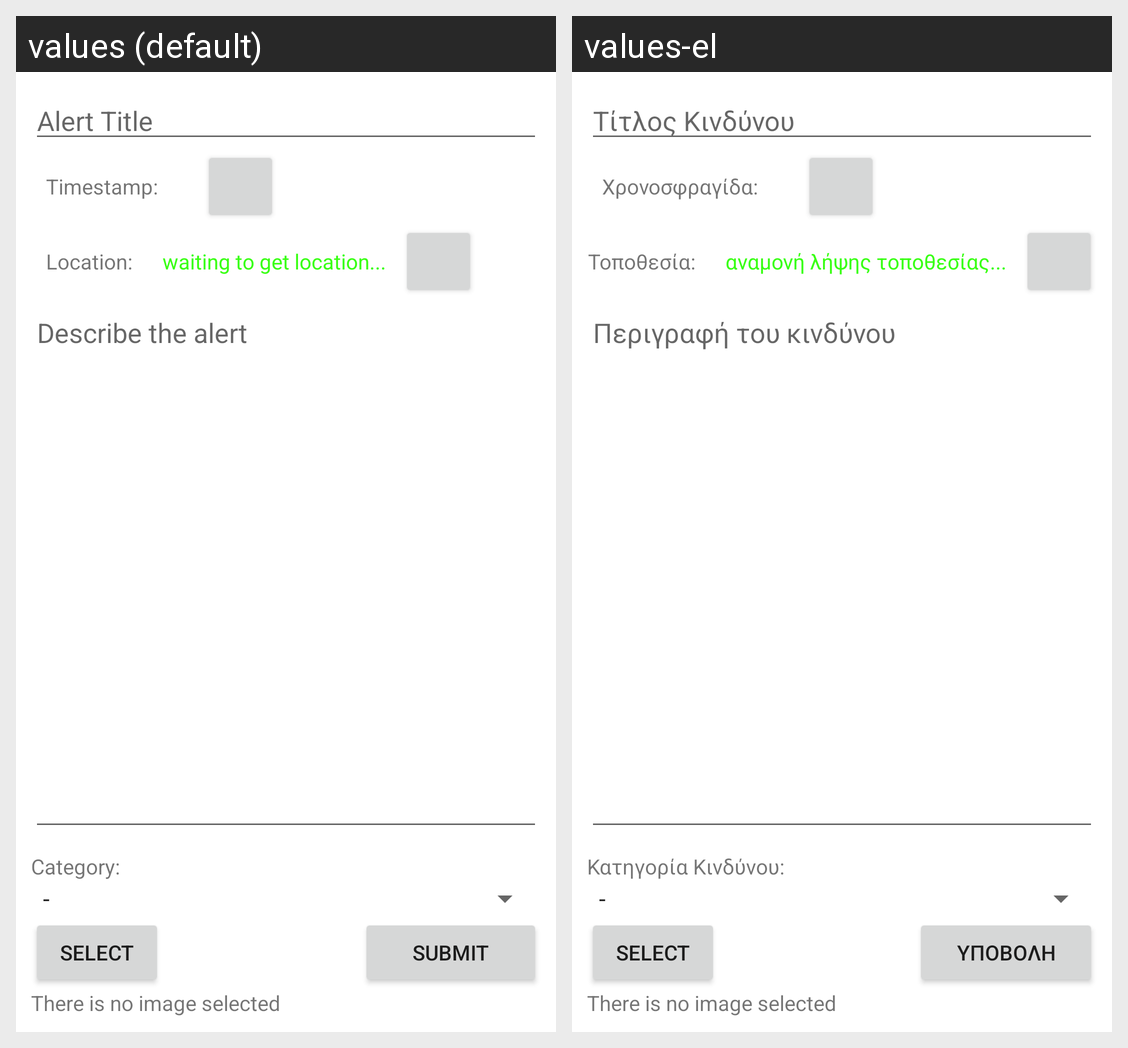

Translations of the strings shown on this Android screen, per locale in the grid:
Android screen res/layout/activity_submit_alert.xml rendered under 2 locales, left to right: values (default), values-el. Device: Nexus 5 (rendered at 1080×1920; each locale shown at half size, 540×960, under a caption strip naming it); theme Theme.SmartAlert.
Strings drawn on this screen, with the default value and each locale's value (text and hints the layout hard-codes, and strings that could not be matched under every locale, appear in the picture but are not listed):

titleOfAlert
  values: Alert Title
  values-el: Τίτλος Κινδύνου

timestampTV
  values: Timestamp:
  values-el: Χρονοσφραγίδα:

locationTV
  values: Location:
  values-el: Τοποθεσία:

waitToGetGps
  values: waiting to get location...
  values-el: αναμονή λήψης τοποθεσίας...

alertDescriptioET
  values: Describe the alert
  values-el: Περιγραφή του κινδύνου

alertCategoryTV
  values: Category:
  values-el: Κατηγορία Κινδύνου:

submitAlertBtn
  values: Submit
  values-el: Υποβολή
